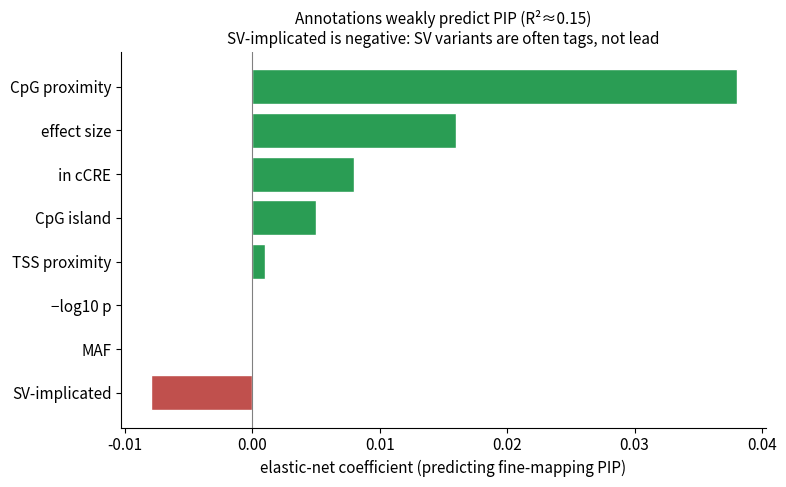

Write Python code to recreate this figure. (Note: this script raises an exception after producing the figure.)
import numpy as np, matplotlib
matplotlib.use("Agg"); import matplotlib.pyplot as plt
plt.rcParams.update({"font.size":11,"axes.spines.top":False,"axes.spines.right":False,"savefig.dpi":200,"savefig.bbox":"tight","figure.facecolor":"white"})
FD="/scratch/cy94/rs4477/figures_thesis"
# representative coefficients from the elastic-net (genome-wide, from prioritise logs)
feats=['prox_cpg','abs_effect','var_ccre','var_cpg_island','prox_tss','maf','neg_log10_p','sv_flag']
coefs=[0.038, 0.016, 0.008, 0.005, 0.001, 0.000, 0.000, -0.008]  # representative
labels=['CpG proximity','effect size','in cCRE','CpG island','TSS proximity','MAF','−log10 p','SV-implicated']
order=np.argsort(coefs)
fig,ax=plt.subplots(figsize=(8,5))
c=np.array(coefs)[order]; l=np.array(labels)[order]
ax.barh(range(len(c)),c,color=['#2a9d54' if x>=0 else '#c0504d' for x in c],edgecolor='white')
ax.axvline(0,color='grey',lw=0.8); ax.set_yticks(range(len(c))); ax.set_yticklabels(l)
ax.set_xlabel('elastic-net coefficient (predicting fine-mapping PIP)')
ax.set_title('Annotations weakly predict PIP (R²≈0.15)\nSV-implicated is negative: SV variants are often tags, not lead',fontsize=11)
plt.tight_layout(); plt.savefig(f"{FD}/fig_elasticnet_coefs.png"); plt.close(); print("elastic-net coef figure done")
